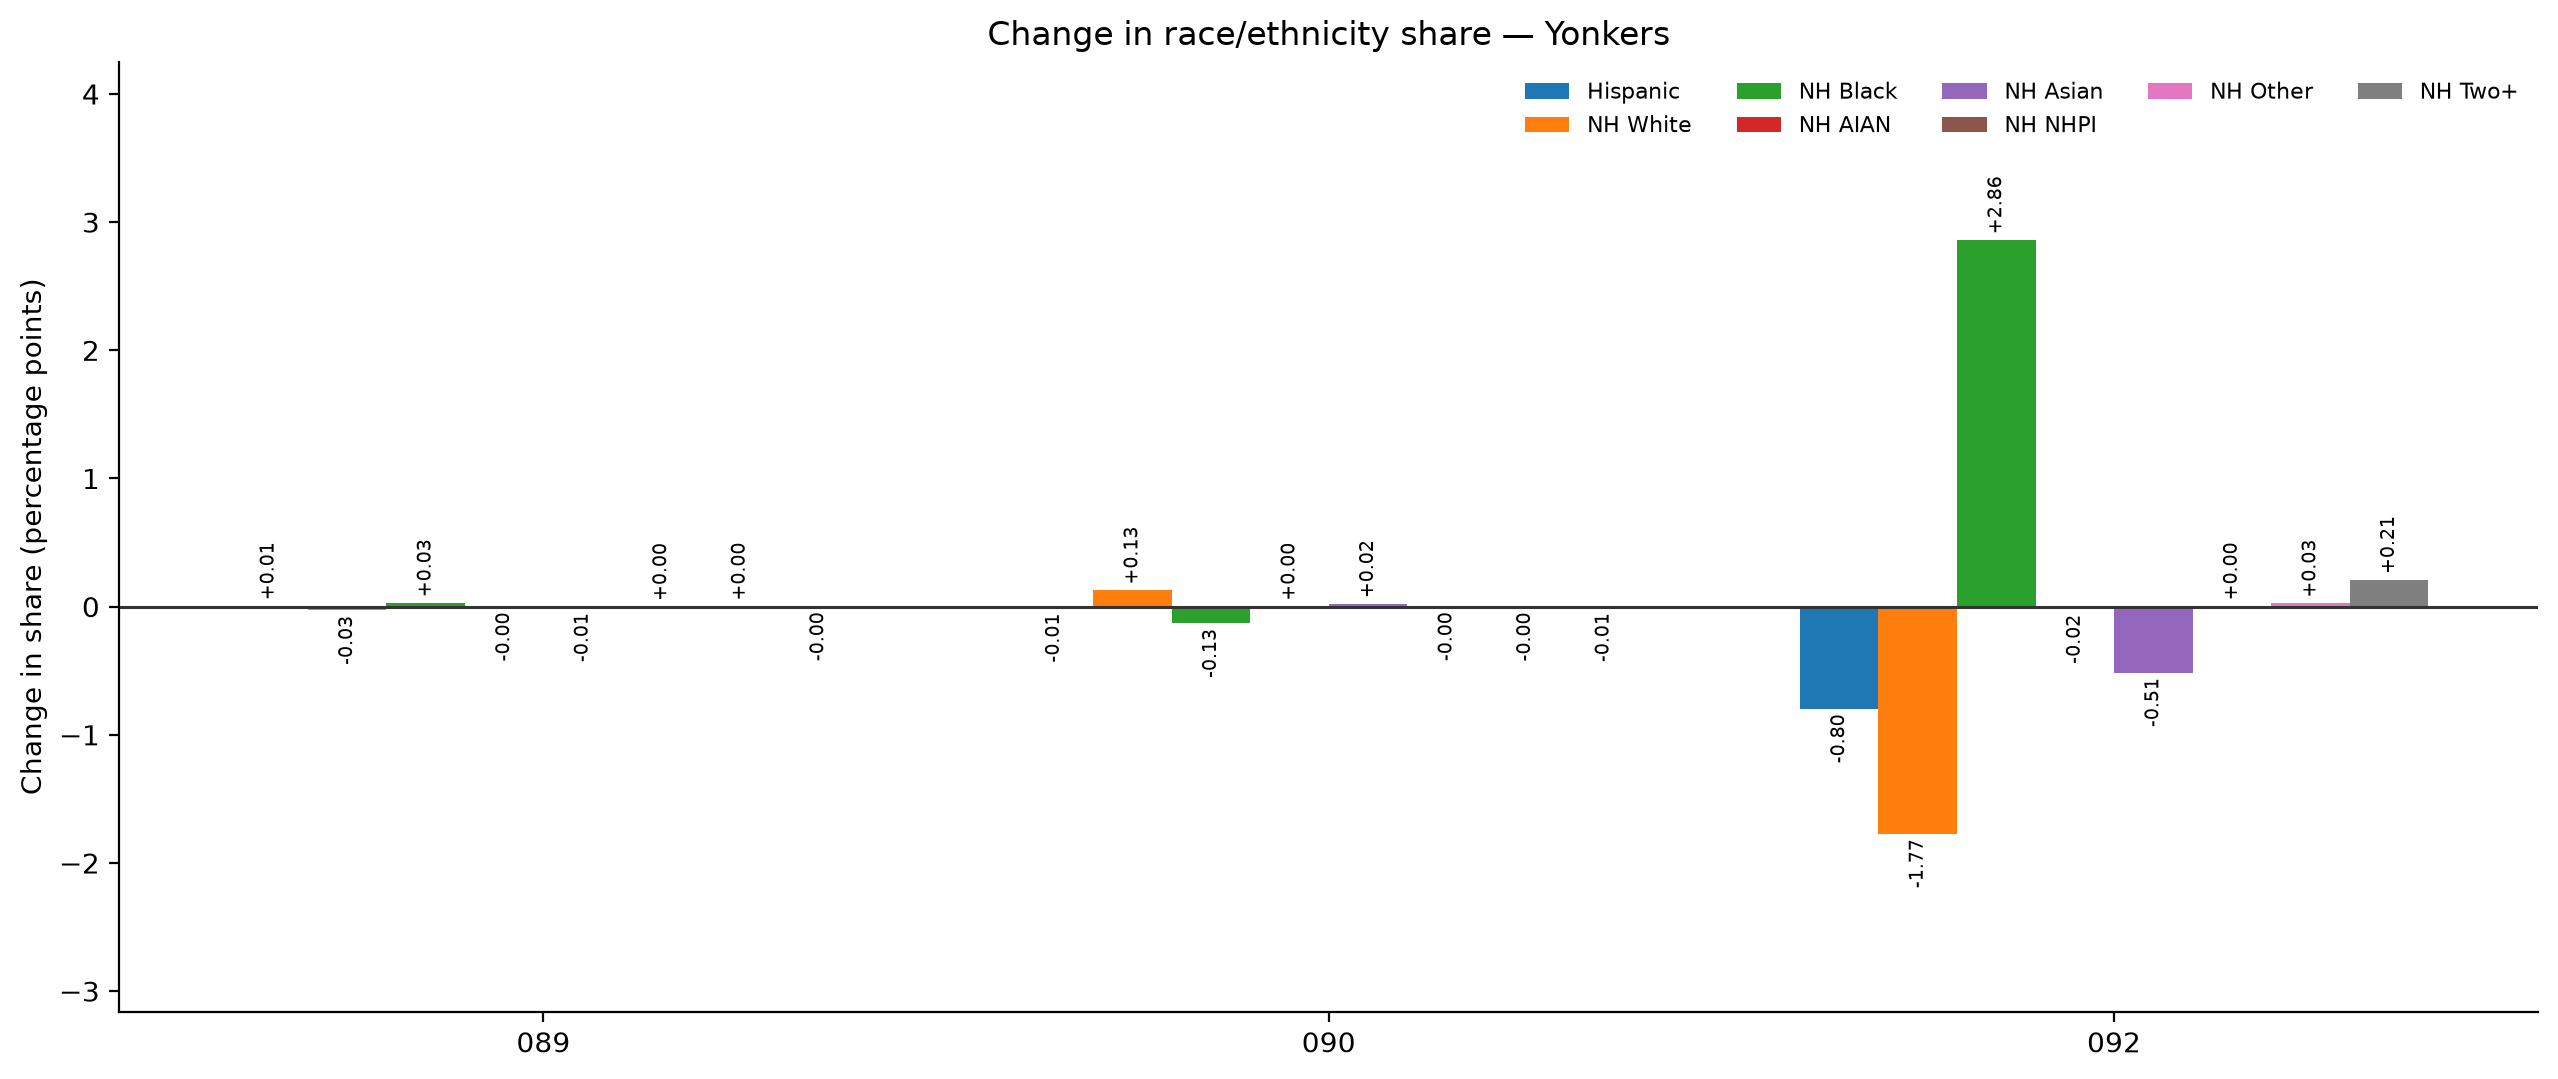

The data file committed next to this chart (first rows):
district, Hispanic % old, NH White % old, NH Black % old, NH AIAN % old, NH Asian % old, NH NHPI % old, NH Other % old, NH Two+ % old, Hispanic % new, NH White % new, NH Black % new, NH AIAN % new, NH Asian % new, NH NHPI % new, NH Other % new, NH Two+ % new, Hispanic pp change, NH White pp change, NH Black pp change, NH AIAN pp change, NH Asian pp change, NH NHPI pp change, NH Other pp change
089, 49.04, 21.38, 21.76, 0.19, 4.37, 0.02, 0.95, 2.29, 49.05, 21.35, 21.79, 0.19, 4.36, 0.02, 0.95, 2.29, 0.01, -0.03, 0.03, -0.0, -0.01, 0.0, 0.0
090, 39.32, 37.33, 13.15, 0.14, 6.89, 0.01, 0.83, 2.33, 39.31, 37.46, 13.02, 0.14, 6.92, 0.01, 0.82, 2.32, -0.01, 0.13, -0.13, 0.0, 0.02, -0.0, -0.0
092, 31.78, 44.93, 12.82, 0.15, 6.9, 0.03, 0.84, 2.55, 30.98, 43.16, 15.68, 0.13, 6.39, 0.03, 0.87, 2.76, -0.8, -1.77, 2.86, -0.02, -0.51, 0.0, 0.03
